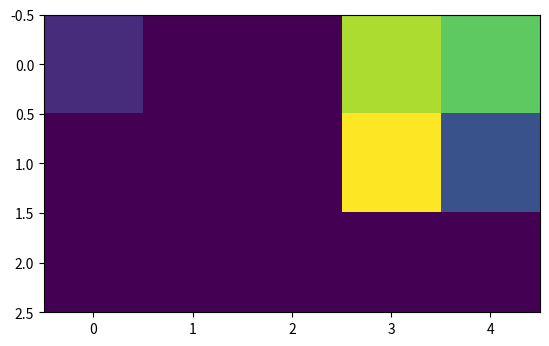

The matplotlib source for this figure:
import numpy as np
a = np.zeros([3,5])
a

a[0,0] = 1
a[1,3] = 8
a[1,4] = 2
a[0,4] = 6
a[0,3] = 7

a

print(a[1,3])

import matplotlib.pyplot as plt
%matplotlib inline
plt.imshow(a)

plt.imshow(a, interpolation='nearest')

class Dog:
  def func(self):
    print("woof")
    pass

pass

sizzles = Dog()

sizzles.func()

class Dog:
  def __init__(self):
    print("do something")
    pass

test = Dog()

class Dog:
  def __init__(self, name, breed):

    self.petname = name,
    self.breedname = breed,
    print("do something")

  def _test(self):
      print("the breed is ", self.breedname)


test = Dog("hg","lk")

test._test()

class NeuralNetwork:
  def __init__(self, inputnodes, hiddennodes, outputnodes, learningrate):
    self.inodes = inputnodes
    self.hnodes = hiddennodes
    self.onodes = outputnodes
    self.lr = learningrate
    pass
  def test(self):
    pass
  def train():
    pass
  def query():
    pass

nn = NeuralNetwork(3,3,3,0.5)

nn.inodes

nn.hnodes

nn.lr

nn.onodes